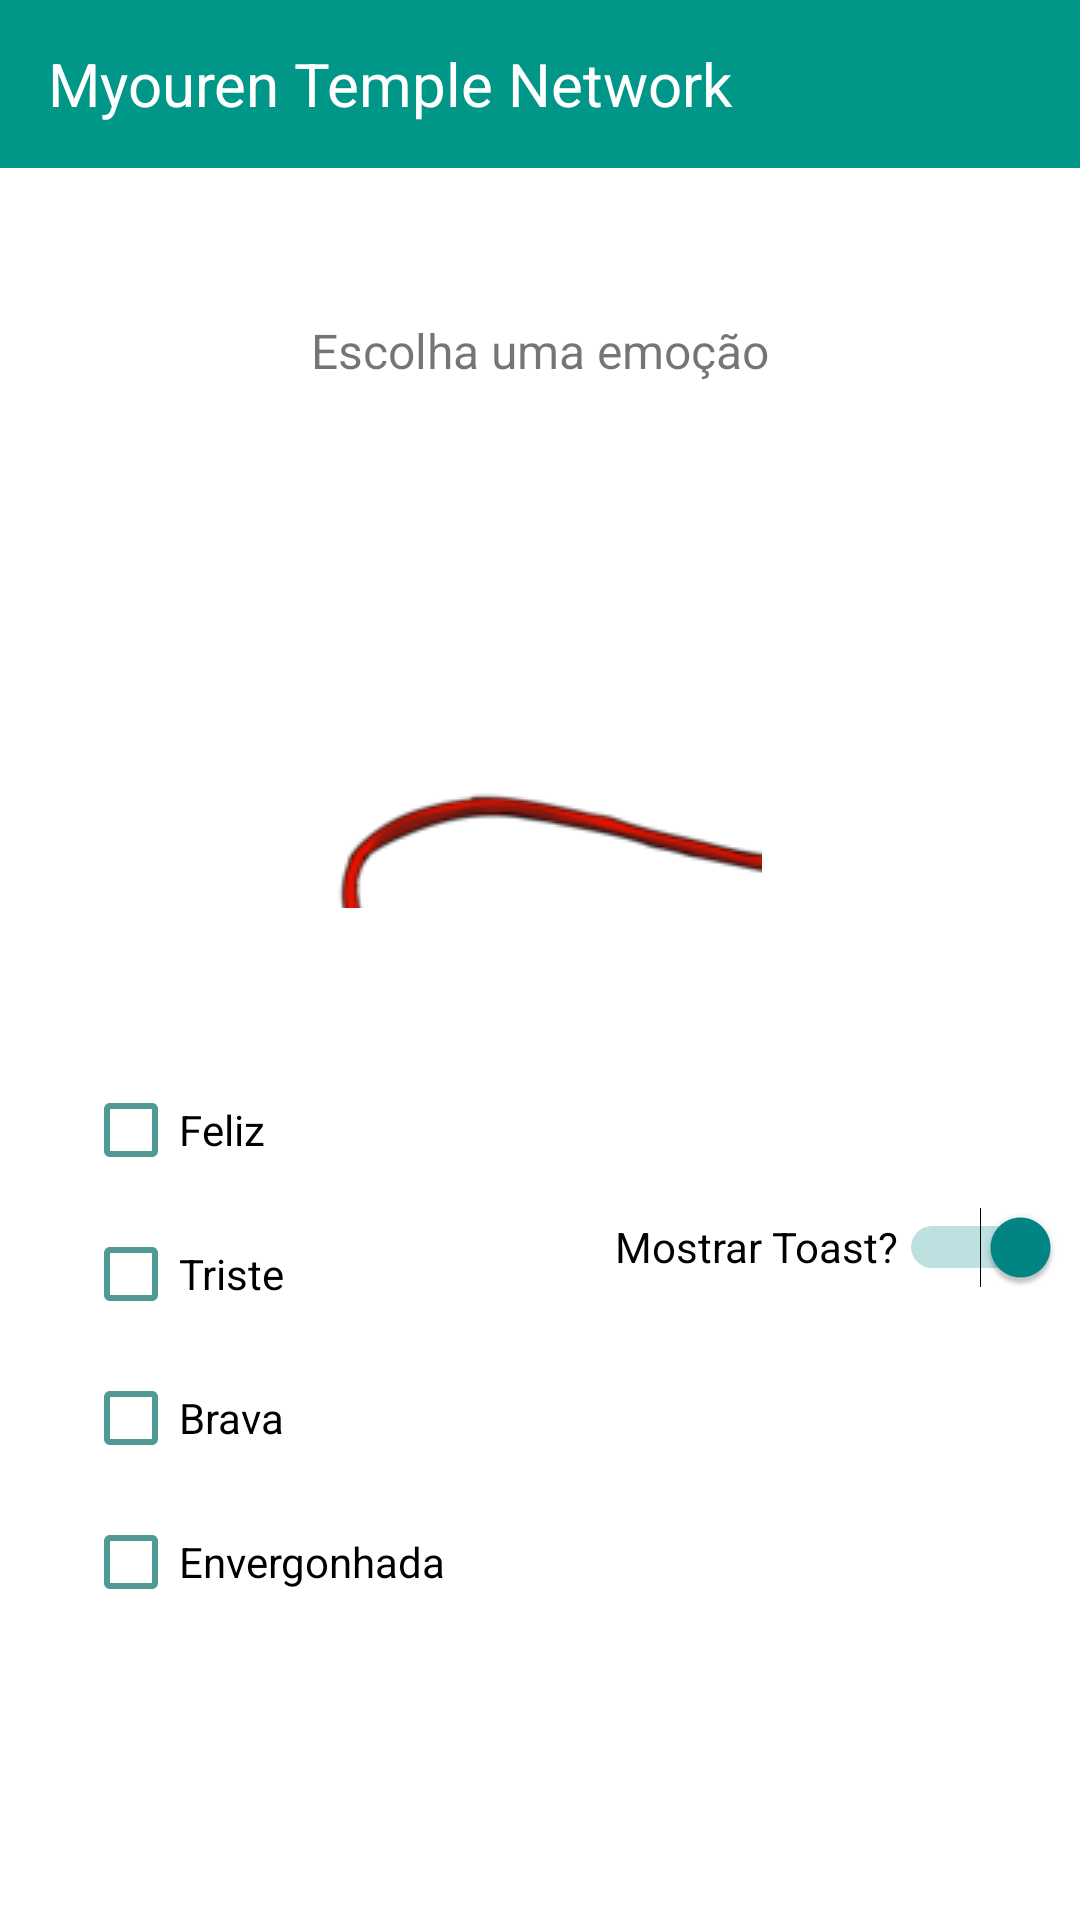

Here is an Android app screen rendered from its layout file. Give the layout XML and the strings, colors and styles it references.
<!-- AndroidManifest.xml: application theme Theme.MyourenTempleNetwork -->
<!-- res/layout/activity_koko_moods.xml -->
<?xml version="1.0" encoding="utf-8"?>
<androidx.constraintlayout.widget.ConstraintLayout xmlns:android="http://schemas.android.com/apk/res/android"
    xmlns:app="http://schemas.android.com/apk/res-auto"
    xmlns:tools="http://schemas.android.com/tools"
    android:layout_width="match_parent"
    android:layout_height="match_parent"
    tools:context=".KokoMoodsActivity">

    <include layout="@layout/app_bar" />

    <TextView
        android:id="@+id/question"
        android:layout_width="wrap_content"
        android:layout_height="wrap_content"
        android:layout_marginTop="50dp"
        android:text="Escolha uma emoção"
        android:textSize="16sp"
        app:layout_constraintEnd_toEndOf="parent"
        app:layout_constraintStart_toStartOf="parent"
        app:layout_constraintTop_toBottomOf="@+id/appBar" />

    <ImageView
        android:id="@+id/kokoImage"
        android:layout_width="148dp"
        android:layout_height="135dp"
        android:layout_marginTop="40dp"
        android:scaleType="matrix"
        android:src="@drawable/koko_aocf"
        app:layout_constraintEnd_toEndOf="parent"
        app:layout_constraintStart_toStartOf="parent"
        app:layout_constraintTop_toBottomOf="@+id/question" />

    <androidx.constraintlayout.widget.ConstraintLayout
        android:id="@+id/constraintLayout3"
        android:layout_width="150dp"
        android:layout_height="wrap_content"
        android:layout_marginTop="50dp"
        app:layout_constraintEnd_toStartOf="@+id/guideline2"
        app:layout_constraintStart_toStartOf="parent"
        app:layout_constraintTop_toBottomOf="@+id/kokoImage">

        <CheckBox
            android:id="@+id/checkSad"
            android:layout_width="fill_parent"
            android:layout_height="wrap_content"
            android:text="Triste"
            app:layout_constraintEnd_toEndOf="parent"
            app:layout_constraintStart_toStartOf="parent"
            app:layout_constraintTop_toBottomOf="@+id/checkHappy"
            android:buttonTint="@color/teal_200"
        />

        <CheckBox
            android:id="@+id/checkHappy"
            android:layout_width="fill_parent"
            android:layout_height="wrap_content"
            android:text="Feliz"
            app:layout_constraintEnd_toEndOf="parent"
            app:layout_constraintStart_toStartOf="parent"
            app:layout_constraintTop_toTopOf="parent"
            android:buttonTint="@color/teal_200"
        />

        <CheckBox
            android:id="@+id/checkAngry"
            android:layout_width="fill_parent"
            android:layout_height="wrap_content"
            android:text="Brava"
            app:layout_constraintEnd_toEndOf="parent"
            app:layout_constraintStart_toStartOf="parent"
            app:layout_constraintTop_toBottomOf="@+id/checkSad"
            android:buttonTint="@color/teal_200"
        />

        <CheckBox
            android:id="@+id/checkFlushed"
            android:layout_width="fill_parent"
            android:layout_height="wrap_content"
            android:text="Envergonhada"
            app:layout_constraintEnd_toEndOf="parent"
            app:layout_constraintStart_toStartOf="parent"
            app:layout_constraintTop_toBottomOf="@+id/checkAngry"
            android:buttonTint="@color/teal_200"
        />

    </androidx.constraintlayout.widget.ConstraintLayout>

    <androidx.constraintlayout.widget.Guideline
        android:id="@+id/guideline2"
        android:layout_width="wrap_content"
        android:layout_height="wrap_content"
        android:orientation="vertical"
        app:layout_constraintGuide_begin="205dp" />

    <Spinner
        android:id="@+id/emotionSpin"
        android:layout_width="0dp"
        android:layout_height="wrap_content"
        android:layout_marginTop="50dp"
        android:visibility="invisible"
        app:layout_constraintEnd_toEndOf="parent"
        app:layout_constraintStart_toStartOf="@+id/guideline2"
        app:layout_constraintTop_toBottomOf="@+id/kokoImage" />

    <Switch
        android:id="@+id/toggleToast"
        android:layout_width="wrap_content"
        android:layout_height="wrap_content"
        android:layout_marginTop="15dp"
        android:checked="true"
        android:minHeight="48dp"
        android:text="Mostrar Toast?"
        app:layout_constraintStart_toStartOf="@+id/guideline2"
        app:layout_constraintTop_toBottomOf="@+id/emotionSpin" />

</androidx.constraintlayout.widget.ConstraintLayout>
<!-- res/layout/app_bar.xml (included above) -->
<?xml version="1.0" encoding="utf-8"?>
<androidx.appcompat.widget.Toolbar xmlns:android="http://schemas.android.com/apk/res/android"
    android:id="@+id/appBar"
    android:layout_width="match_parent"
    android:layout_height="wrap_content"
    android:background="?attr/colorPrimary"
    android:padding="10dp"
>
    <TextView
        android:layout_width="wrap_content"
        android:layout_height="match_parent"
        android:text="@string/app_name"
        android:textSize="20sp"
        android:textColor="?attr/colorOnPrimary"
        android:textFontWeight="600"
    />
</androidx.appcompat.widget.Toolbar>
<!-- resources referenced by this layout -->
<resources>
  <color name="teal_200">#4f9a94</color>
  <!-- drawable koko_aocf: png bitmap (drawable-v24, 326342 bytes) -->
  <string name="app_name">Myouren Temple Network</string>
  <style name="Theme.MyourenTempleNetwork" parent="Theme.MaterialComponents.DayNight.NoActionBar">
          
          <item name="colorPrimary">@color/teal_500</item>
          <item name="colorPrimaryVariant">@color/teal_700</item>
          <item name="colorOnPrimary">@color/white</item>
          
          <item name="colorSecondary">@color/purple_500</item>
          <item name="colorSecondaryVariant">@color/purple_700</item>
          <item name="colorOnSecondary">@color/black</item>
          
          <item name="android:statusBarColor" tools:targetApi="l">
              ?attr/colorPrimaryVariant
          </item>
          
          <item name="colorControlActivated">?attr/colorPrimaryVariant</item>
      </style>
  <color name="teal_500">#009688</color>
  <color name="teal_700">#FF018786</color>
  <color name="white">#FFFFFFFF</color>
  <color name="purple_500">#FF6200EE</color>
  <color name="purple_700">#FF3700B3</color>
  <color name="black">#FF000000</color>
</resources>
